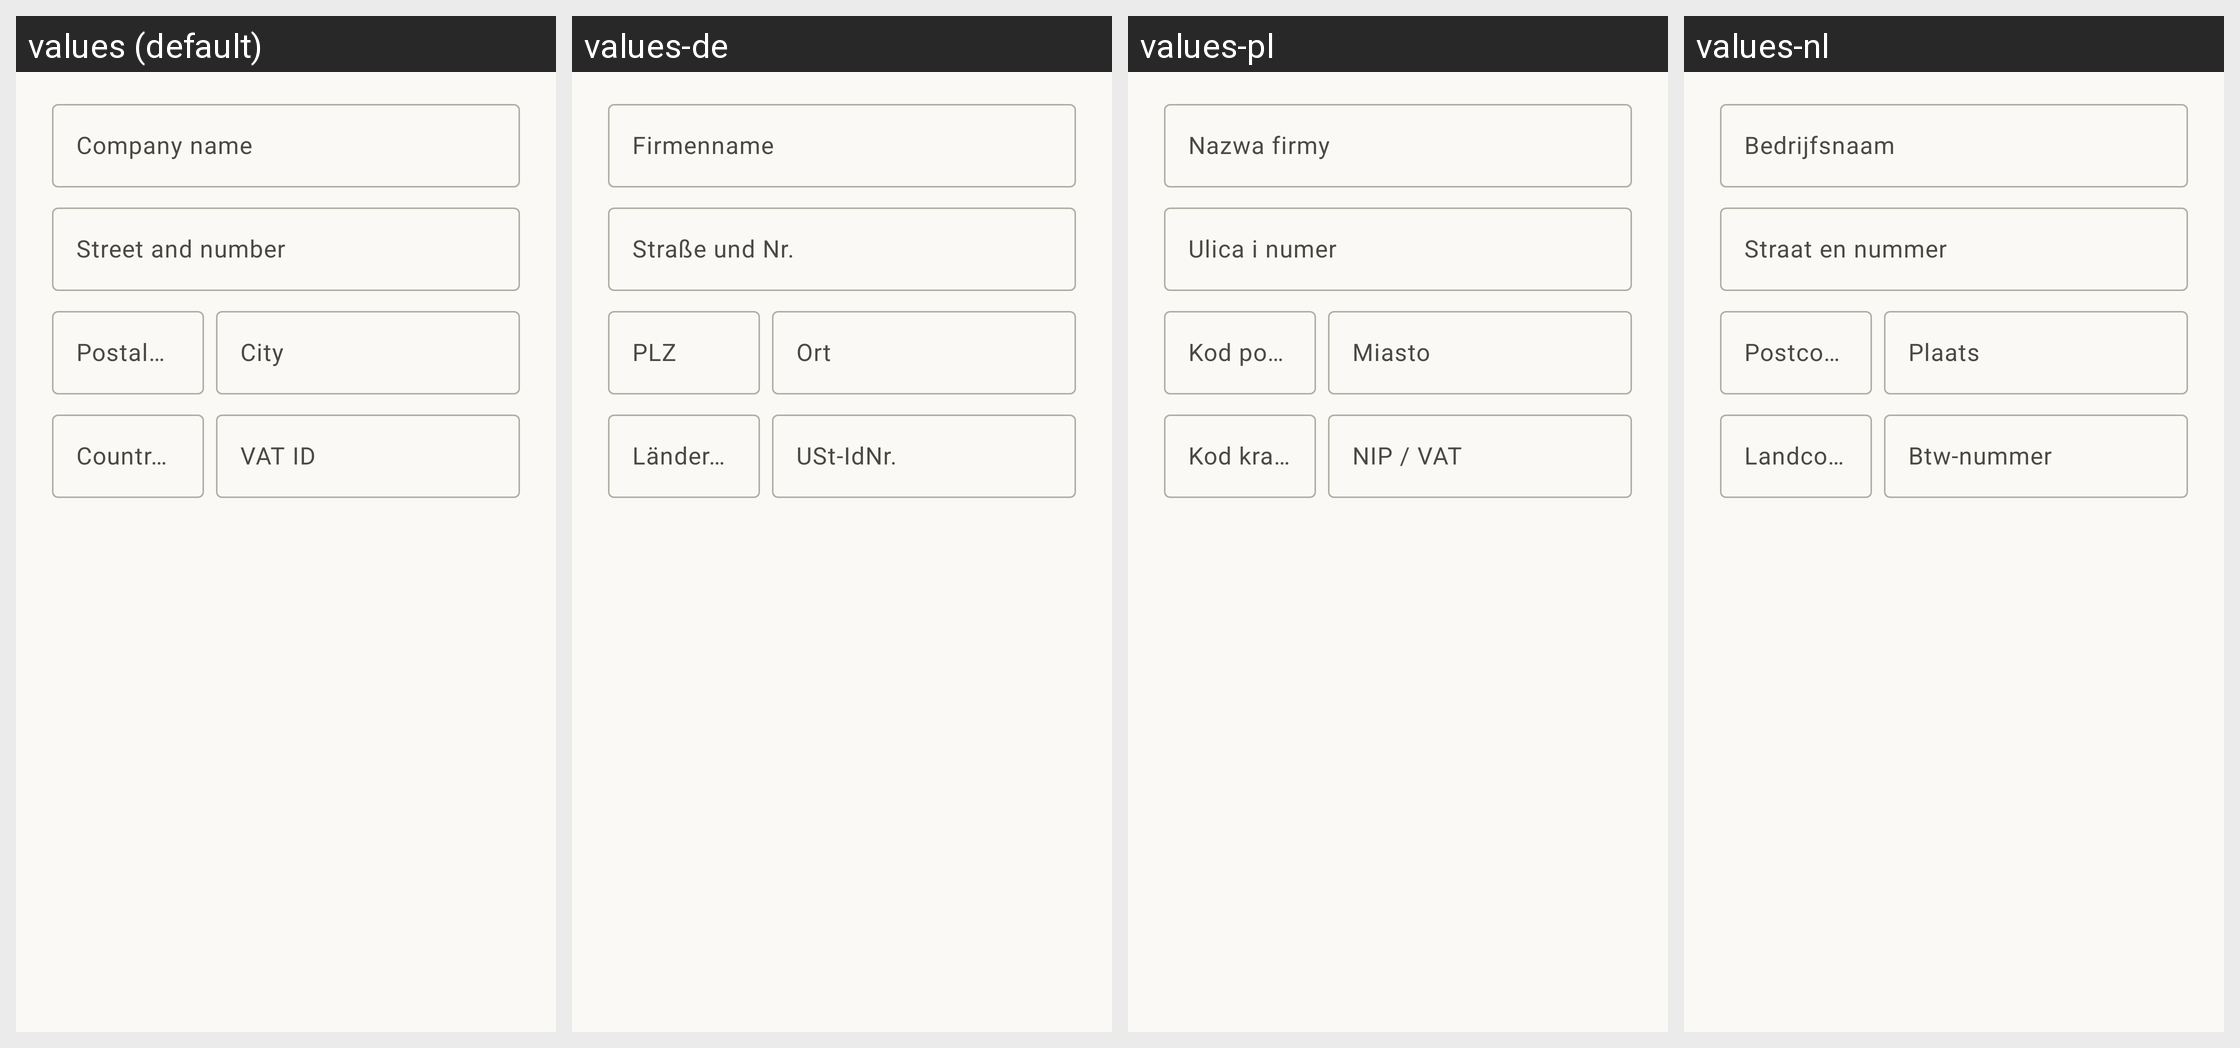

For this localized Android screen grid, give each drawn string resource with its value in every locale shown.
Android screen res/layout/dialog_creator_customer.xml rendered under 4 locales, left to right: values (default), values-de, values-pl, values-nl. Device: Nexus 5 (rendered at 1080×1920; each locale shown at half size, 540×960, under a caption strip naming it); theme Theme.Peppolreaderfree.
Other locales in the repository, not shown: values-fr.
Strings drawn on this screen, with the default value and each locale's value (text and hints the layout hard-codes, and strings that could not be matched under every locale, appear in the picture but are not listed):

creator_company_name
  values: Company name
  values-de: Firmenname
  values-pl: Nazwa firmy
  values-nl: Bedrijfsnaam

creator_street
  values: Street and number
  values-de: Straße und Nr.
  values-pl: Ulica i numer
  values-nl: Straat en nummer

creator_zip
  values: Postal code
  values-de: PLZ
  values-pl: Kod pocztowy
  values-nl: Postcode

creator_city
  values: City
  values-de: Ort
  values-pl: Miasto
  values-nl: Plaats

creator_country
  values: Country code (e.g. DE)
  values-de: Ländercode (z. B. DE)
  values-pl: Kod kraju (np. DE)
  values-nl: Landcode (bijv. DE)

creator_vat_id
  values: VAT ID
  values-de: USt-IdNr.
  values-pl: NIP / VAT
  values-nl: Btw-nummer
